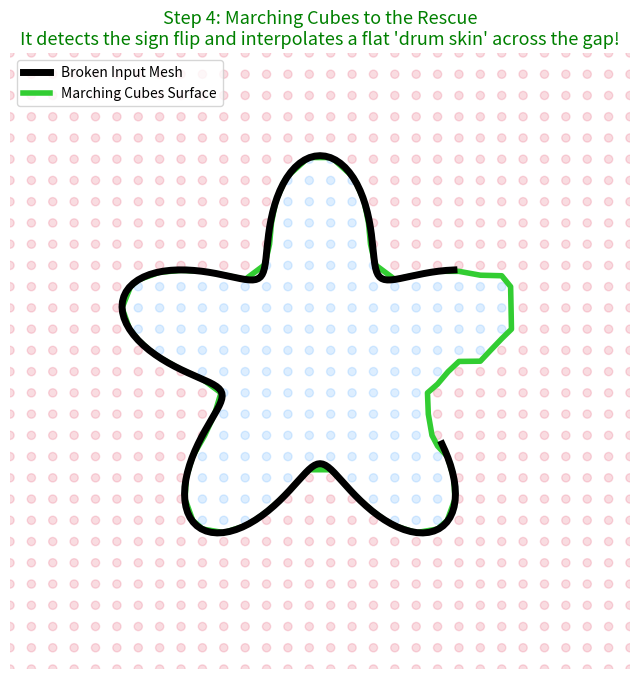

Python code for this plot:
import numpy as np
import matplotlib.pyplot as plt
import matplotlib.animation as animation
from scipy.spatial.distance import cdist

# 1. CREATE COMPLEX DEFECTIVE GEOMETRY
theta = np.linspace(0.6, 2 * np.pi - 0.6, 200)
r_mesh = 0.6 + 0.2 * np.sin(5 * theta)
x_mesh = r_mesh * np.cos(theta)
y_mesh = r_mesh * np.sin(theta)
mesh_pts = np.c_[x_mesh, y_mesh]

# 2. INITIALIZE QUERY GRID
grid_res = 30
x_g = np.linspace(-1.2, 1.2, grid_res)
y_g = np.linspace(-1.2, 1.2, grid_res)
xx, yy = np.meshgrid(x_g, y_g)
grid_points = np.c_[xx.ravel(), yy.ravel()]

# 3. CALCULATE SDF MATH
distances = np.min(cdist(grid_points, mesh_pts), axis=1)

angles = np.arctan2(grid_points[:, 1], grid_points[:, 0])
angles = np.where(angles < 0, angles + 2 * np.pi, angles)
r_true = 0.6 + 0.2 * np.sin(5 * angles)
grid_r = np.linalg.norm(grid_points, axis=1)

inside = grid_r < r_true
sdf = np.where(inside, -distances, distances)
colors = np.where(sdf < 0, 'dodgerblue', 'crimson')

# --- NEW FOOLPROOF METHOD: Dynamically find the exact sign-flip ---
# Grab the middle horizontal row of the grid (y ~ 0)
mid_row = grid_res // 2
row_start = mid_row * grid_res
row_end = row_start + grid_res
row_sdfs = sdf[row_start:row_end]

# Mathematically find the exact index where the SDF flips from Negative to Positive
sign_flips = np.where(np.diff(np.sign(row_sdfs)) > 0)[0]

# Pick the right-most flip (which sits exactly at our gap)
flip_idx = sign_flips[-1]
idx_inside = row_start + flip_idx  # The last Blue dot
idx_outside = row_start + flip_idx + 1  # The first Red dot
gap_points_idx = [idx_inside, idx_outside]

# ------------------------------------------------------------------

fig, ax = plt.subplots(figsize=(8, 8))


def update(frame):
    ax.clear()
    ax.set_xlim(-1.2, 1.2)
    ax.set_ylim(-1.2, 1.2)
    ax.axis('off')

    ax.plot(x_mesh, y_mesh, color='black', lw=5, zorder=3, label="Broken Input Mesh")

    if frame < 30:
        ax.set_title("Step 1: Complex Broken Geometry\n(Notice the missing star arm on the right)", fontsize=14)
        ax.legend(loc="upper left")

    elif frame < 70:
        progress = min(1.0, (frame - 30) / 20.0)
        ax.scatter(grid_points[:, 0], grid_points[:, 1], c=colors, s=35, alpha=progress * 0.8)
        ax.set_title("Step 2: Calculate SDF\nRed = Outside (+), Blue = Inside (-)", fontsize=14)
        ax.legend(loc="upper left")

    elif frame < 120:
        ax.scatter(grid_points[:, 0], grid_points[:, 1], c=colors, s=35, alpha=0.3)

        for idx in gap_points_idx:
            px, py = grid_points[idx]
            val = sdf[idx]

            c = 'dodgerblue' if val < 0 else 'crimson'
            ax.scatter(px, py, c=c, s=150, edgecolors='black', linewidths=2, zorder=4)

            # Smart Text Alignment
            if val < 0:
                ax.text(px - 0.05, py, f"{val:+.2f}", fontsize=12, fontweight='bold',
                        color='black', va='center', ha='right', zorder=5,
                        bbox=dict(facecolor='white', alpha=0.8, edgecolor='none', pad=2))
            else:
                ax.text(px + 0.05, py, f"{val:+.2f}", fontsize=12, fontweight='bold',
                        color='black', va='center', ha='left', zorder=5,
                        bbox=dict(facecolor='white', alpha=0.8, edgecolor='none', pad=2))

        ax.set_title("Step 3: The Discontinuity Flaw!\nNotice the numbers jump from + to - without hitting 0.",
                     fontsize=14, color='darkred')

    else:
        ax.scatter(grid_points[:, 0], grid_points[:, 1], c=colors, s=35, alpha=0.15)
        ax.contour(xx, yy, sdf.reshape(grid_res, grid_res), levels=[0], colors='limegreen', linewidths=4, zorder=2)
        ax.plot([], [], color='limegreen', lw=4, label='Marching Cubes Surface')
        ax.set_title(
            "Step 4: Marching Cubes to the Rescue\nIt detects the sign flip and interpolates a flat 'drum skin' across the gap!",
            fontsize=13, color='green')
        ax.legend(loc="upper left")


ani = animation.FuncAnimation(fig, update, frames=170, interval=60)
print("Generating perfectly aligned GIF... (Takes about 15 seconds)")
ani.save('marching_cubes_perfect.gif', writer='pillow', fps=15)
print("Done!")
